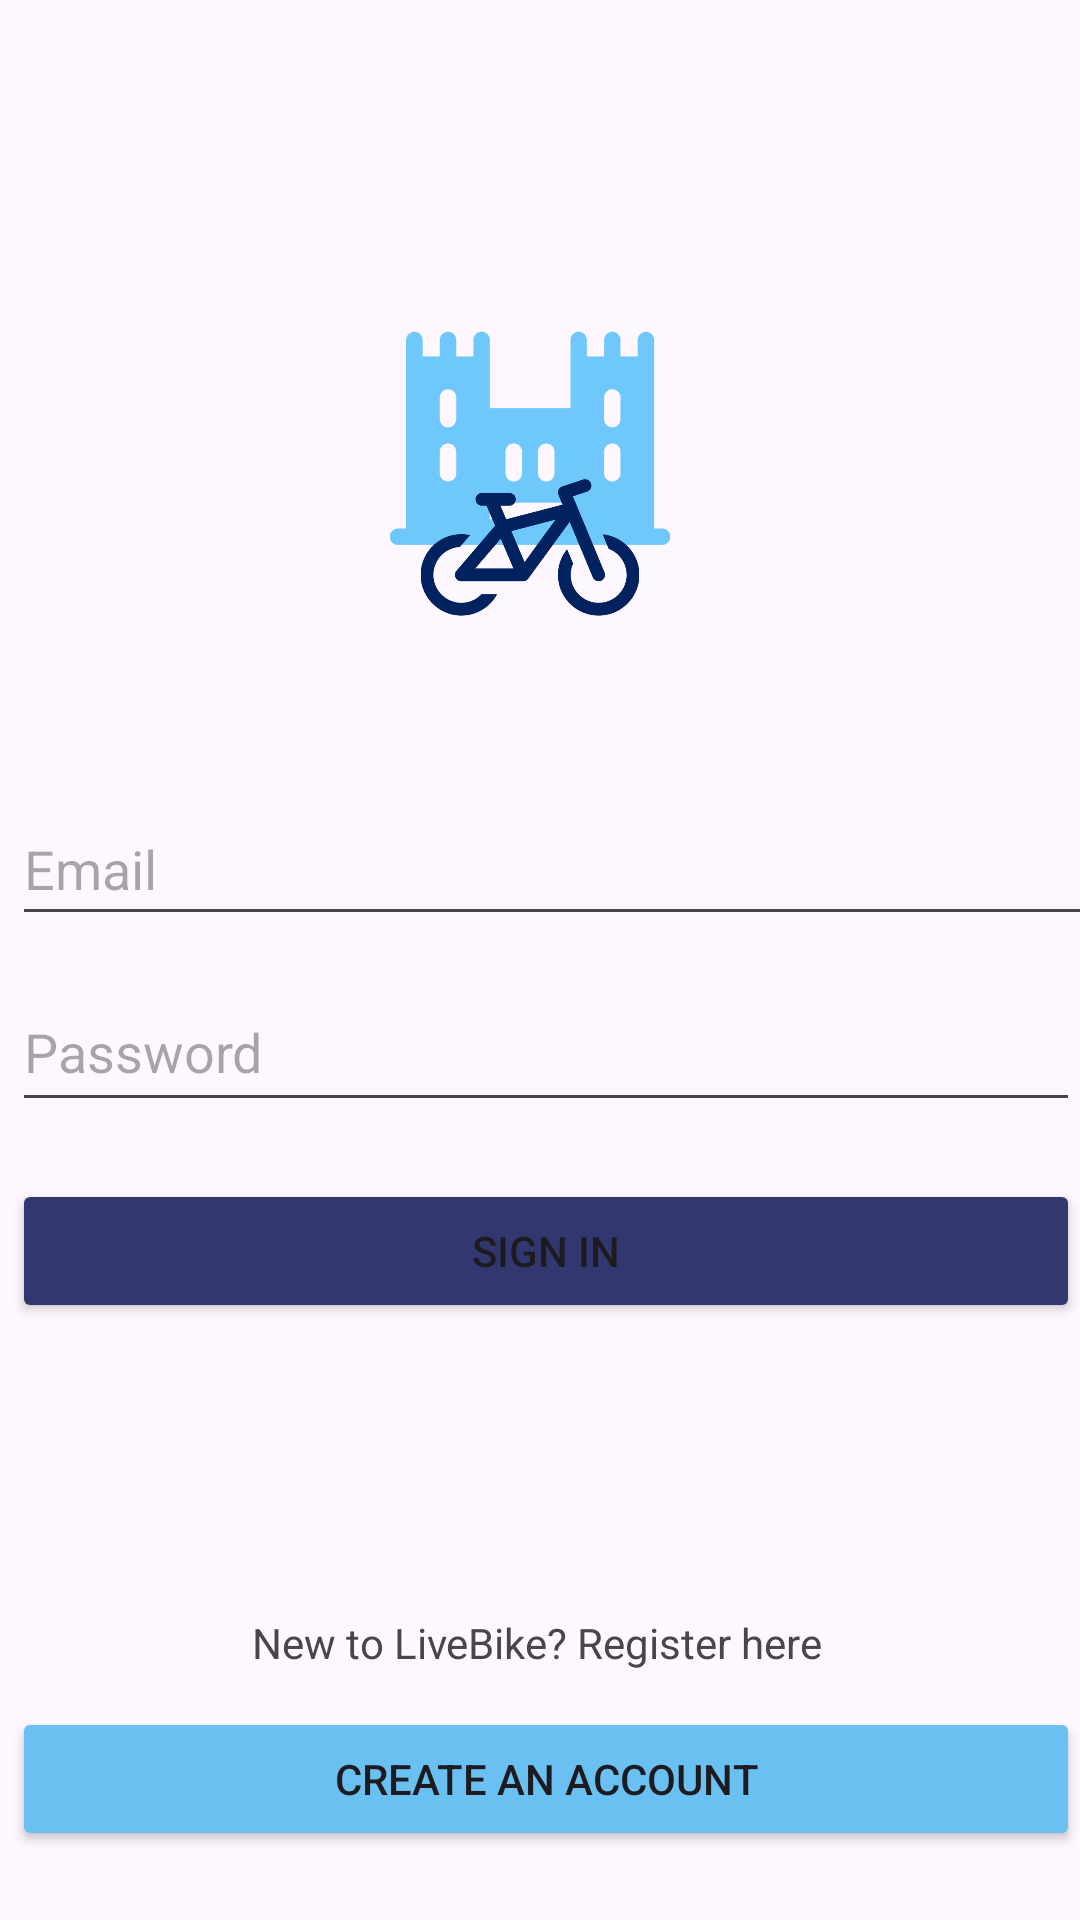

Write the Android layout XML for this screen, with the resource values it uses.
<!-- AndroidManifest.xml: application theme Theme.BikeStationAppCA3 -->
<!-- res/layout/activity_main.xml -->
<?xml version="1.0" encoding="utf-8"?>
<androidx.constraintlayout.widget.ConstraintLayout xmlns:android="http://schemas.android.com/apk/res/android"
    xmlns:app="http://schemas.android.com/apk/res-auto"
    xmlns:tools="http://schemas.android.com/tools"
    android:id="@+id/main"
    android:layout_width="match_parent"
    android:layout_height="match_parent"
    android:backgroundTint="#232D4A"
    tools:context=".MainActivity">

    <EditText
        android:id="@+id/et_email"
        android:layout_width="415dp"
        android:layout_height="48dp"
        android:layout_marginStart="4dp"
        android:layout_marginTop="264dp"
        android:ems="10"
        android:hint="Email"
        android:inputType="textEmailAddress"
        app:layout_constraintStart_toStartOf="parent"
        app:layout_constraintTop_toTopOf="parent" />

    <EditText
        android:id="@+id/et_password"
        android:layout_width="fill_parent"
        android:layout_height="50dp"
        android:layout_marginStart="4dp"
        android:layout_marginTop="324dp"
        android:ems="10"
        android:hint="Password"
        android:inputType="textPassword"
        app:layout_constraintStart_toStartOf="parent"
        app:layout_constraintTop_toTopOf="parent" />

    <Button
        android:id="@+id/button_signup"
        android:layout_width="fill_parent"
        android:layout_height="wrap_content"
        android:layout_marginStart="4dp"
        android:layout_marginTop="19dp"
        android:backgroundTint="#32386F"
        android:enabled="true"
        android:onClick="signIn"
        android:text="Sign in"
        app:layout_constraintStart_toStartOf="parent"
        app:layout_constraintTop_toBottomOf="@+id/et_password" />

    <Button
        android:id="@+id/button_toRegister"
        android:layout_width="fill_parent"
        android:layout_height="wrap_content"
        android:layout_marginStart="4dp"
        android:layout_marginTop="128dp"
        android:backgroundTint="#6BC0F2"
        android:enabled="true"
        android:onClick="toRegisterScreen"
        android:text="Create an account"
        app:layout_constraintStart_toStartOf="parent"
        app:layout_constraintTop_toBottomOf="@+id/button_signup" />

    <ImageView
        android:id="@+id/iv_bike_icon"
        android:layout_width="156dp"
        android:layout_height="116dp"
        android:layout_marginStart="124dp"
        android:layout_marginTop="92dp"
        android:layout_marginEnd="131dp"
        android:layout_marginBottom="56dp"
        app:layout_constraintBottom_toTopOf="@+id/et_email"
        app:layout_constraintEnd_toEndOf="parent"
        app:layout_constraintStart_toStartOf="parent"
        app:layout_constraintTop_toTopOf="parent"
        app:srcCompat="@drawable/icon1" />

    <TextView
        android:id="@+id/textView"
        android:layout_width="wrap_content"
        android:layout_height="wrap_content"
        android:layout_marginStart="100dp"
        android:layout_marginTop="97dp"
        android:layout_marginEnd="102dp"
        android:layout_marginBottom="12dp"
        android:text="New to LiveBike? Register here"
        app:layout_constraintBottom_toTopOf="@+id/button_toRegister"
        app:layout_constraintEnd_toEndOf="parent"
        app:layout_constraintStart_toStartOf="parent"
        app:layout_constraintTop_toBottomOf="@+id/button_signup" />

</androidx.constraintlayout.widget.ConstraintLayout>
<!-- resources referenced by this layout -->
<resources>
  <!-- drawable icon1: png bitmap (drawable, 853780 bytes) -->
  <style name="Theme.BikeStationAppCA3" parent="Base.Theme.BikeStationAppCA3" />
  <style name="Base.Theme.BikeStationAppCA3" parent="Theme.Material3.DayNight.NoActionBar">
          
          
          <item name="colorPrimary">@color/dublin_blue</item>
      </style>
  <color name="dublin_blue">#31376B</color>
</resources>
